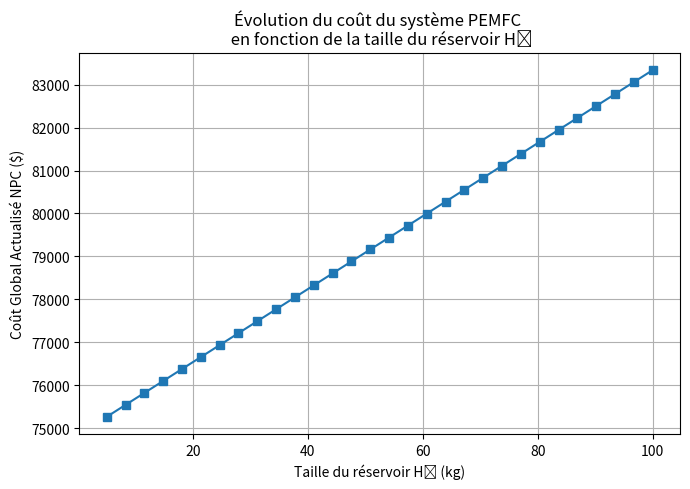

Python code for this plot:
# ============================================================
# NPC vs Hydrogen Tank Size
# PEMFC Cogeneration System
# ============================================================

import numpy as np
import matplotlib.pyplot as plt

# -----------------------------
# SYSTEM PARAMETERS
# -----------------------------
FC_NOMINAL_POWER = 5.0          # kW
FC_LIFETIME_H = 20000           # hours
MAINTENANCE_INTERVAL = 2000     # hours
OPERATING_HOURS_YEAR = 2640

# -----------------------------
# ECONOMIC PARAMETERS
# -----------------------------
FC_SYSTEM_COST = 450            # $/kW
FC_REPLACEMENT_COST = 400       # $/kW
FC_OM_COST = 0.15               # $/h
BATTERY_COST = 270              # $/kWh
H2_TANK_COST = 85               # $/kg
H2_FUEL_COST = 8                # $/kg

DISCOUNT_RATE = 0.05
PROJECT_LIFE = 20               # years

# -----------------------------
# FIXED PARAMETERS
# -----------------------------
BATTERY_FIXED = 20.0            # kWh
H2_CONS_KG_H = 0.24             # kg/h

# -----------------------------
# H2 TANK RANGE
# -----------------------------
tank_sizes = np.linspace(5, 100, 30)  # kg
npc = []

# Present Worth Factor
PWF = ((1 + DISCOUNT_RATE)**PROJECT_LIFE - 1) / \
      (DISCOUNT_RATE * (1 + DISCOUNT_RATE)**PROJECT_LIFE)

for tank in tank_sizes:

    # CAPEX
    capex = (
        FC_NOMINAL_POWER * FC_SYSTEM_COST
        + BATTERY_FIXED * BATTERY_COST
        + tank * H2_TANK_COST
    )

    # Stack replacement
    stack_life_years = FC_LIFETIME_H / OPERATING_HOURS_YEAR
    replacements = int(PROJECT_LIFE / stack_life_years)
    replacement_cost = replacements * FC_NOMINAL_POWER * FC_REPLACEMENT_COST

    # Maintenance
    maintenance_cycles = OPERATING_HOURS_YEAR / MAINTENANCE_INTERVAL
    maintenance_cost = maintenance_cycles * PROJECT_LIFE * FC_OM_COST * FC_NOMINAL_POWER

    # Fuel cost (NPV)
    fuel_cost_npv = (
        H2_CONS_KG_H * OPERATING_HOURS_YEAR * H2_FUEL_COST * PWF
    )

    npc.append(capex + replacement_cost + maintenance_cost + fuel_cost_npv)

# -----------------------------
# PLOT
# -----------------------------
plt.figure(figsize=(7, 5))
plt.plot(tank_sizes, npc, marker='s')
plt.xlabel("Taille du réservoir H₂ (kg)")
plt.ylabel("Coût Global Actualisé NPC ($)")
plt.title("Évolution du coût du système PEMFC \n en fonction de la taille du réservoir H₂")
plt.grid(True)
plt.tight_layout()
plt.show()
